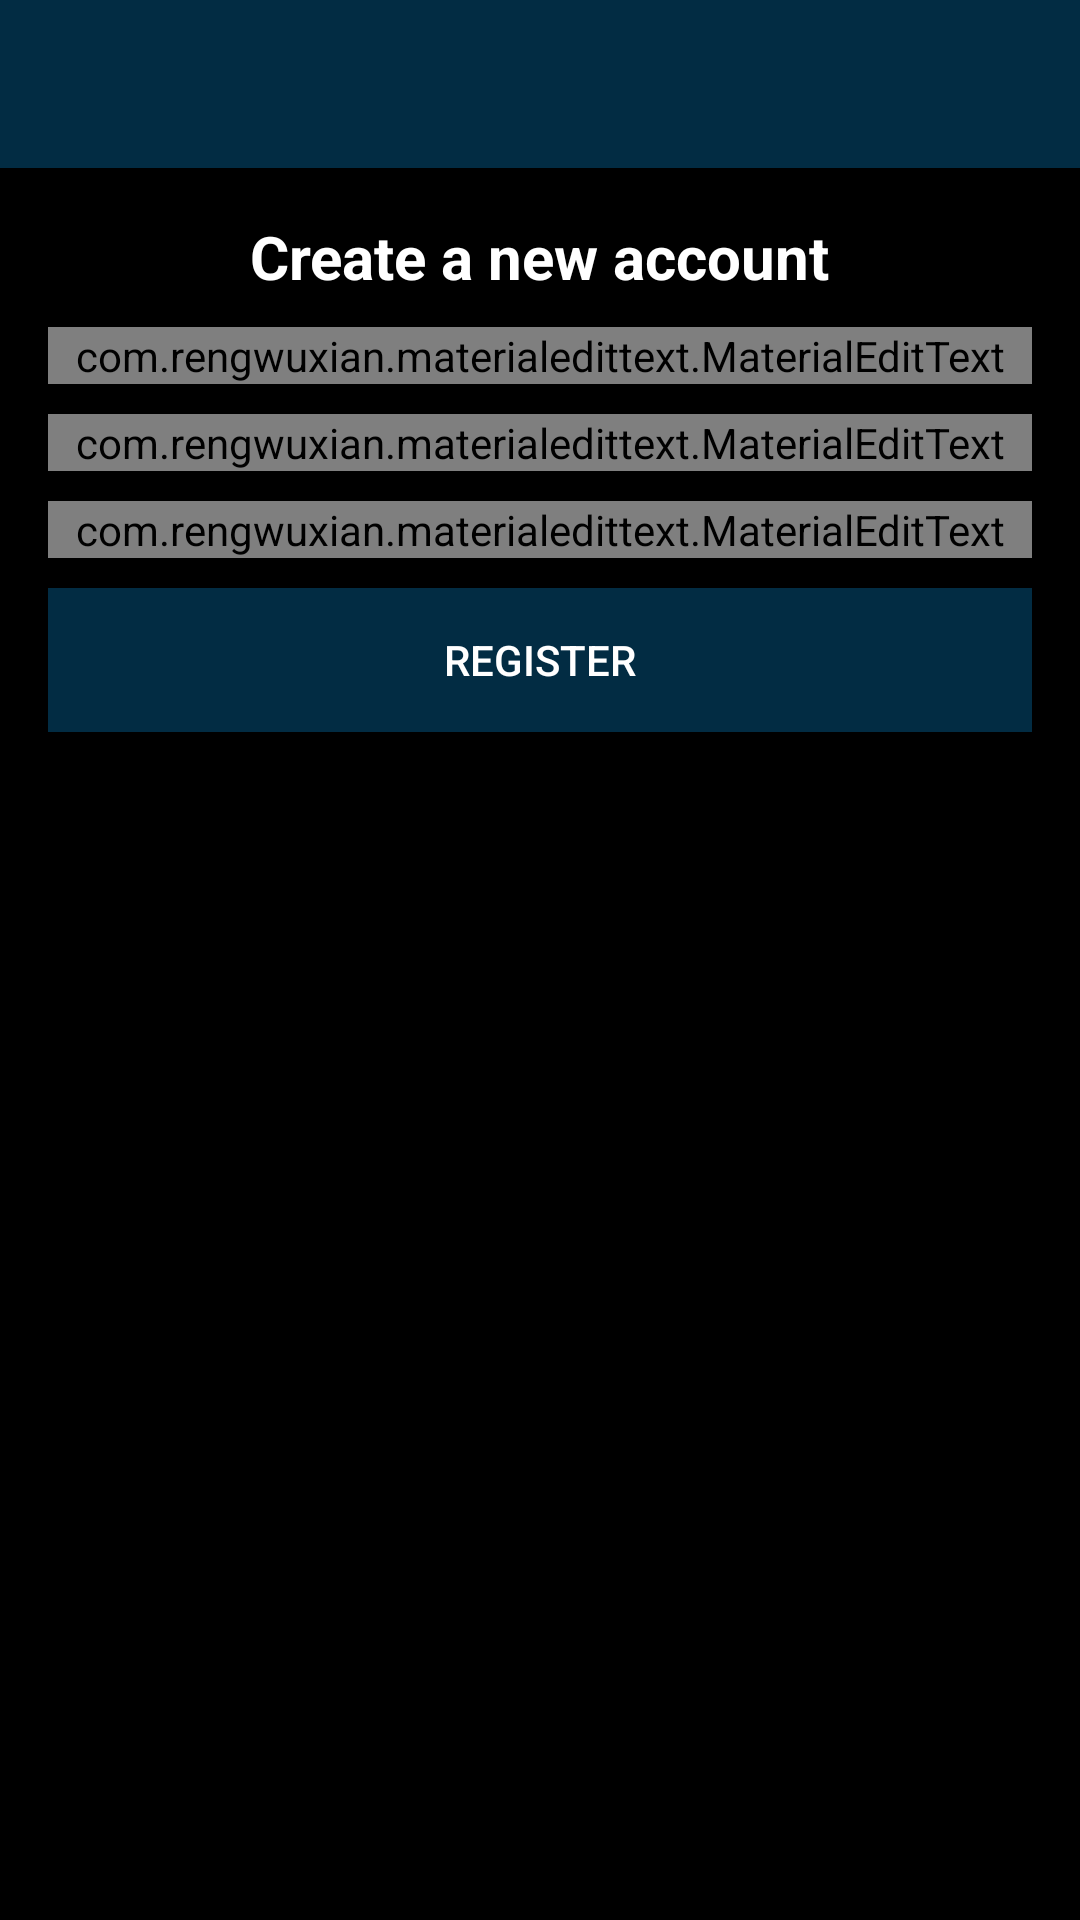

Layout XML and referenced resources for this Android screen:
<!-- AndroidManifest.xml: application theme AppTheme -->
<!-- res/layout/activity_register.xml -->
<?xml version="1.0" encoding="utf-8"?>

<RelativeLayout xmlns:android="http://schemas.android.com/apk/res/android"
    xmlns:app="http://schemas.android.com/apk/res-auto"
    xmlns:tools="http://schemas.android.com/tools"
    android:layout_width="match_parent"
    android:layout_height="match_parent"
    tools:context=".RegisterActivity"
    android:background="@color/colorPrimary">

    <include
        android:id="@+id/toolbar"
        layout="@layout/bar_layout"/>

    <LinearLayout
        android:layout_width="match_parent"
        android:orientation="vertical"
        android:gravity="center_horizontal"
        android:layout_below="@id/toolbar"
        android:padding="16dp"
        android:layout_height="wrap_content">

        <TextView
            android:layout_width="wrap_content"
            android:layout_height="wrap_content"
            android:text="@string/createNewAccount"
            android:textSize="20sp"
            android:textColor="@color/colorBright"
            android:textStyle="bold"/>

        <com.rengwuxian.materialedittext.MaterialEditText
            android:layout_width="match_parent"
            android:layout_height="wrap_content"
            android:id="@+id/username"
            android:layout_marginTop="10dp"
            app:met_floatingLabel="normal"
            android:hint="@string/userName"/>

        <com.rengwuxian.materialedittext.MaterialEditText
            android:layout_width="match_parent"
            android:layout_height="wrap_content"
            android:id="@+id/email"
            android:inputType="textEmailAddress"
            android:layout_marginTop="10dp"
            app:met_floatingLabel="normal"
            android:hint="@string/email"/>

        <com.rengwuxian.materialedittext.MaterialEditText
            android:layout_width="match_parent"
            android:layout_height="wrap_content"
            android:id="@+id/password"
            android:inputType="textPassword"
            android:layout_marginTop="10dp"
            app:met_floatingLabel="normal"
            android:hint="@string/password"/>

        <Button
            android:layout_width="match_parent"
            android:layout_height="wrap_content"
            android:text="@string/register"
            android:id="@+id/btn_register"
            android:background="@color/colorPrimaryDark"
            android:layout_marginTop="10dp"
            android:textColor="@color/colorBright"/>


    </LinearLayout>

</RelativeLayout>
<!-- res/layout/bar_layout.xml (included above) -->
<?xml version="1.0" encoding="utf-8"?>

<androidx.appcompat.widget.Toolbar xmlns:android="http://schemas.android.com/apk/res/android"
    xmlns:app="http://schemas.android.com/apk/res-auto"
    android:orientation="vertical"
    android:layout_width="match_parent"
    android:layout_height="wrap_content"
    android:id="@+id/toolbar"
    android:background="@color/colorPrimaryDark"
    android:theme="@style/ThemeOverlay.AppCompat.Dark.ActionBar"
    app:popupTheme="@style/MenuStyle">

</androidx.appcompat.widget.Toolbar>
<!-- resources referenced by this layout -->
<resources>
  <color name="colorBright">#FFFFFF</color>
  <color name="colorPrimary">#000000</color>
  <color name="colorPrimaryDark">#022c43</color>
  <string name="createNewAccount">Create a new account</string>
  <string name="email">Email</string>
  <string name="password">Password</string>
  <string name="register">Register</string>
  <string name="userName">username</string>
  <style name="MenuStyle" parent="Theme.AppCompat.Light">
          
          <item name="android:background">@color/colorPrimary</item>
          <item name="android:textColor">@color/colorBright</item>
          <item name="android:textColorHint">@color/colorPrimarySoft</item>
          <item name="android:actionMenuTextColor">@color/colorBright</item>
      </style>
  <style name="AppTheme" parent="Theme.AppCompat.Light.NoActionBar">
          
          <item name="colorPrimary">@color/colorPrimary</item>
          <item name="colorPrimaryDark">@color/colorPrimaryDark</item>
          <item name="colorAccent">@color/colorAccent</item>
      </style>
  <color name="colorPrimarySoft">#FFFFFF</color>
  <color name="colorAccent">#226e6f</color>
</resources>
